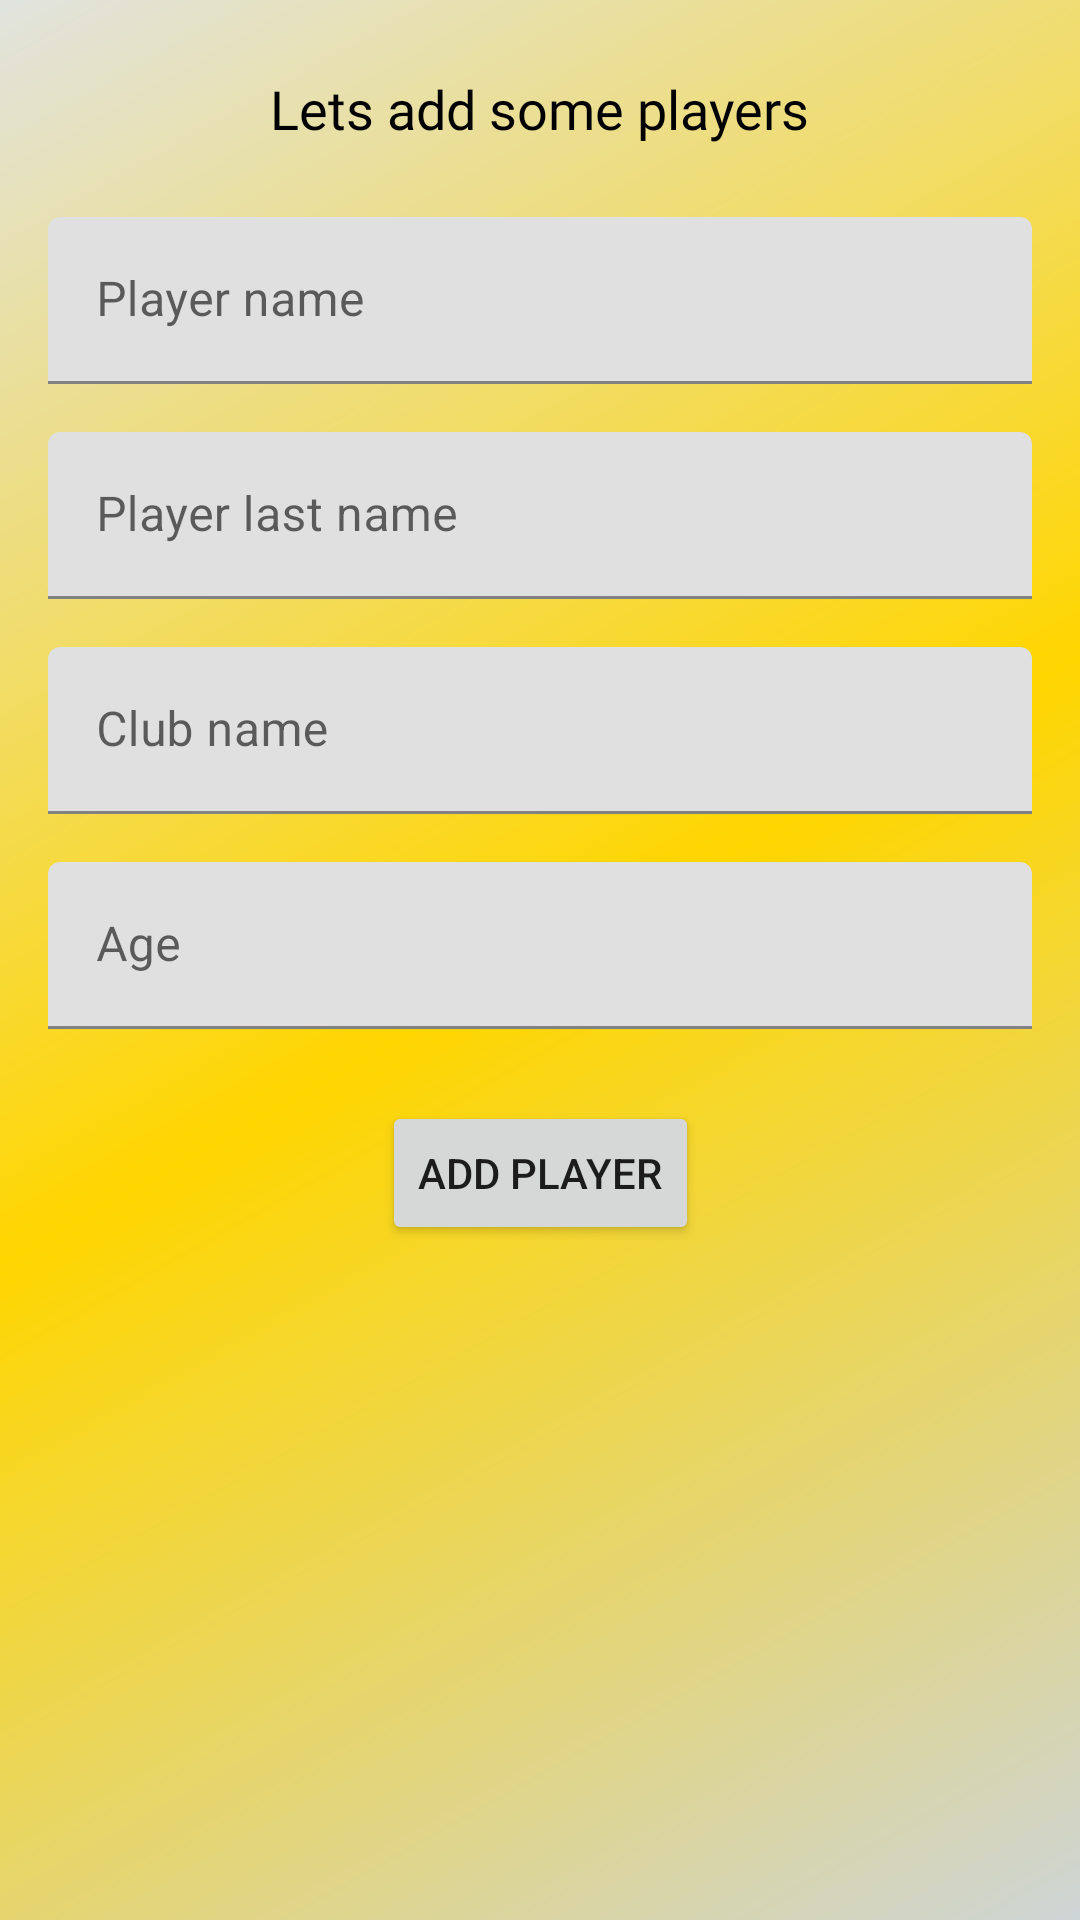

Layout XML and referenced resources for this Android screen:
<!-- AndroidManifest.xml: application theme Theme.MyApplication -->
<!-- res/layout/fragment_add_players.xml -->
<?xml version="1.0" encoding="utf-8"?>

<androidx.constraintlayout.widget.ConstraintLayout xmlns:android="http://schemas.android.com/apk/res/android"
    xmlns:app="http://schemas.android.com/apk/res-auto"
    xmlns:tools="http://schemas.android.com/tools"
    android:layout_width="match_parent"
    android:layout_height="match_parent"
    android:background="@drawable/third_gradient"
    tools:context=".ui.addplayers.AddPlayersFragment">

    <com.google.android.material.textfield.TextInputLayout
        android:id="@+id/textInputLayout"
        android:layout_width="match_parent"
        android:layout_height="wrap_content"
        android:layout_marginStart="16dp"
        android:layout_marginTop="24dp"
        android:layout_marginEnd="16dp"
        app:layout_constraintEnd_toEndOf="parent"
        app:layout_constraintStart_toStartOf="parent"
        app:layout_constraintTop_toBottomOf="@+id/textView2">

        <com.google.android.material.textfield.TextInputEditText
            android:id="@+id/etAddName"
            android:layout_width="match_parent"
            android:layout_height="wrap_content"
            android:hint="@string/player_name"
            android:inputType="textPersonName" />
    </com.google.android.material.textfield.TextInputLayout>

    <com.google.android.material.textfield.TextInputLayout
        android:id="@+id/textInputLayout2"
        android:layout_width="match_parent"
        android:layout_height="wrap_content"
        android:layout_marginStart="16dp"
        android:layout_marginTop="16dp"
        android:layout_marginEnd="16dp"
        app:layout_constraintEnd_toEndOf="parent"
        app:layout_constraintStart_toStartOf="parent"
        app:layout_constraintTop_toBottomOf="@+id/textInputLayout">

        <com.google.android.material.textfield.TextInputEditText
            android:id="@+id/etAddLastName"
            android:layout_width="match_parent"
            android:layout_height="wrap_content"
            android:hint="@string/player_last_name"
            android:inputType="textPersonName" />
    </com.google.android.material.textfield.TextInputLayout>

    <com.google.android.material.textfield.TextInputLayout
        android:id="@+id/textInputLayout4"
        android:layout_width="match_parent"
        android:layout_height="wrap_content"
        android:layout_marginStart="16dp"
        android:layout_marginTop="16dp"
        android:layout_marginEnd="16dp"
        app:layout_constraintEnd_toEndOf="parent"
        app:layout_constraintStart_toStartOf="parent"
        app:layout_constraintTop_toBottomOf="@+id/textInputLayout2">

        <com.google.android.material.textfield.TextInputEditText
            android:id="@+id/etAddClub"
            android:layout_width="match_parent"
            android:layout_height="wrap_content"
            android:hint="@string/player_club"
            android:inputType="text" />
    </com.google.android.material.textfield.TextInputLayout>

    <com.google.android.material.textfield.TextInputLayout
        android:id="@+id/textInputLayout6"
        android:layout_width="match_parent"
        android:layout_height="wrap_content"
        android:layout_marginStart="16dp"
        android:layout_marginTop="16dp"
        android:layout_marginEnd="16dp"
        app:layout_constraintEnd_toEndOf="parent"
        app:layout_constraintStart_toStartOf="parent"
        app:layout_constraintTop_toBottomOf="@+id/textInputLayout4">

        <com.google.android.material.textfield.TextInputEditText
            android:id="@+id/etAddAge"
            android:layout_width="match_parent"
            android:layout_height="wrap_content"
            android:hint="@string/age"
            android:inputType="number" />
    </com.google.android.material.textfield.TextInputLayout>

    <Button
        android:id="@+id/btnAddPlayer"
        android:layout_width="wrap_content"
        android:layout_height="wrap_content"
        android:layout_marginTop="24dp"
        android:text="Add player"
        app:layout_constraintEnd_toEndOf="parent"
        app:layout_constraintStart_toStartOf="parent"
        app:layout_constraintTop_toBottomOf="@+id/textInputLayout6" />


    <TextView
        android:id="@+id/textView2"
        android:layout_width="wrap_content"
        android:layout_height="wrap_content"
        android:layout_marginTop="24dp"
        android:fontFamily="@font/abril_fatface"
        android:text="Lets add some players"
        android:textColor="@color/black"
        android:textSize="18sp"
        app:layout_constraintBottom_toTopOf="@+id/textInputLayout"
        app:layout_constraintEnd_toEndOf="parent"
        app:layout_constraintStart_toStartOf="parent"
        app:layout_constraintTop_toTopOf="parent" />
</androidx.constraintlayout.widget.ConstraintLayout>
<!-- resources referenced by this layout -->
<resources>
  <!-- drawable third_gradient (drawable) -->
  <?xml version="1.0" encoding="utf-8"?>
  
  <shape
      xmlns:android="http://schemas.android.com/apk/res/android"
      android:shape="rectangle">
      <gradient
          android:angle="135"
          android:centerColor="#FFD600"
          android:endColor="#E1E3DF"
          android:startColor="#CED5D6"
          android:type="linear" />
  </shape>
  <string name="age">Age</string>
  <string name="player_club">Club name</string>
  <string name="player_last_name">Player last name</string>
  <string name="player_name">Player name</string>
  <style name="Theme.MyApplication" parent="Theme.MaterialComponents.DayNight.DarkActionBar">
          
          <item name="colorPrimary">#0E0D0E</item>
          <item name="colorPrimaryVariant">#0B20E1</item>
          <item name="colorOnPrimary">@color/white</item>
          
          <item name="colorSecondary">@color/teal_200</item>
          <item name="colorSecondaryVariant">@color/teal_700</item>
          <item name="colorOnSecondary">@color/black</item>
          
          <item name="android:statusBarColor" tools:targetApi="l">?attr/colorPrimaryVariant</item>
          
      </style>
  <!-- not gathered from this repository: default colours our renderer supplied (Android Studio template values) -->
  <color name="teal_200">#FF03DAC5</color>
  <color name="teal_700">#FF018786</color>
  <color name="black">#FF000000</color>
  <color name="white">#FFFFFFFF</color>
</resources>
